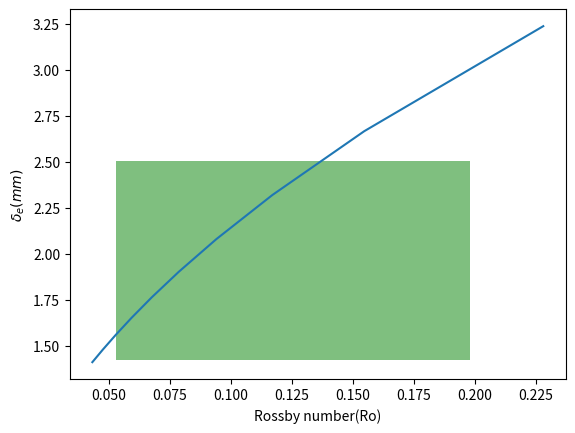
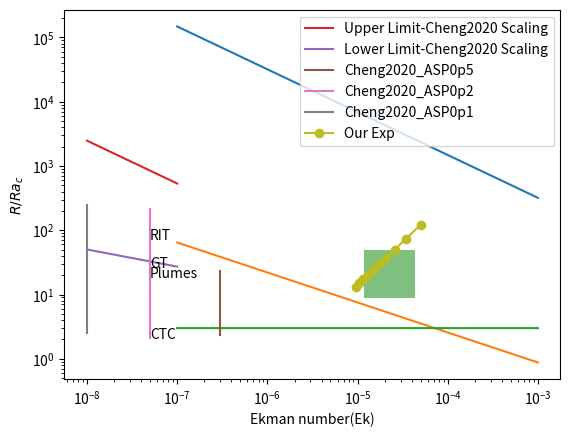

Source code (Python) for these figures, in order:

import numpy as np
import matplotlib.pyplot as plt
import itertools

##############################To decide with roughnes values####################

# to calculate variation of ekman layer thickness which
# helps in designing roughness
#l_ek = 2.284 sqrt(nu= kinematic viscosity/omega = rotation rate)
#nu = 1.004 x 10-6, beta =207x10-6 both at 20 C.
#max=70 rpm.
#omega = 2 pi N /60
# ro = sqrt (ra/pr ta); ta = 2/ ek-2 = ( (2 * omg * h**2) / nu )**2; ro =sqrt(g*beta*(del t/hght=0.2m))/2 omega;
#thermal diffu = 0.143 * 10 ** -6, Fr = ((omega ** 2) * D) / (2*g)


delt = 5 #delta T, temperature difference.
g = 9.81 # gravity
alpha = 0.143 * (10 ** (-6)) #thermal diffusivity
beta = (207 * (10**(-6)))  #Expansion coefficient
h = 0.2 #height of cell in meters
d = 0.2 * np.sqrt(2) #Diameter of cell
nu = 1.004 * (10**(-6)) #kinematic viscosity
pr = 6.86 #Prandtl number of fluid
Fr = 0.1 #Froude number
omgl = 0.5 # Lowest angular velocity
omgh = np.sqrt( (2 * g * Fr) / d ) #Hisghest angular velocity, restricted due to froude number
omg = np.linspace(0.5, omgh, 10)
ra = (9.81 * beta * delt * (h**3)) / (nu * alpha) # Rayleigh number of flow
kc = (np.sqrt(ra / pr) ) / 2

    
l = len(omg)
def params(ra, pr, omg, h, nu, l):
    ta=[]
    ek = []
    rac = []
    r =[]
    ro = []
    for i in range(l):
        ta.append( ( (2 * omg[i] * h * h) / nu ) ** 2 )
        ek.append( 2 / ( np.sqrt(ta[i]) ) )
        rac.append(8.6 * (ek[i] ** (-4/3) ) )
        r.append(ra / (8.6 * (ek[i] ** (-4/3) ) ) )
        ro.append( np.sqrt( ra / (pr * ta[i] ) ) )
    return ta, ek, rac, r, ro

def ekbl(nu, omg, l):
    ekl=[]
    j =l
    for i in range(j):
        ekl.append(2.284 * 1000 * np.sqrt(nu / omg[i]))
    return ekl

Ta, Ek, Rac, R, Ro = params(ra, pr, omg, h, nu, l)
lek = ekbl(nu, omg, l)

plt.figure(1)

print(omg)
print(omgh)
print(Ro)
print(Ta)
print(ra)
#rot = (np.sqrt(9.81 * beta * (delt / h))) / (2 * 3)
#ekt = rot / kc
#rot = 0.053107, ekt = 4.13509 10** -6
#print(rot, ekt)
plt.plot(Ro, lek)
plt.axvspan(0.053107, 0.198, 0.05, 0.59,  facecolor='g', alpha=0.5)
#plt.plot(ek, r)
plt.xlabel('Rossby number(Ro)')
plt.ylabel(r'$\delta_e (mm)$')
#plt.show()
############################################################



# to calculate variation of ekman layer thickness which
# helps in designing roughness
#l_ek = 2.284 sqrt(nu= kinematic viscosity/omega = rotation rate)
#nu = 1.004 x 10-6, beta =207x10-6 both at 20 C.
#max=70 rpm.
#omega = 2 pi N /60
# ro = sqrt (ra/pr ta); ta = ek-2; ro =sqrt(g*beta*(del t/hght=0.2m))/2 omega;
#ro =ek sqrt(ra/pr), pr = 6.4
#r12 = ((ro **2) / (ek**2)) * (pr / rac) or ro = 2 (nimela 2014)
#thermal diffu = 0.143 * 10 ** -6,

ek = list(np.logspace(-7, -3, num=1500))
ek_cheng = list(np.logspace(-7, -8, num=20))

#alpha = 0.143 * (10 ** (-6))
#beta = (207 * (10**(-6)))  #Expansion coefficient.
#h = 0.2 #height of cell in meters
#nu = 1.004 * (10**(-6))
#omg = np.arange(0.5, 3, 0.5)
#ra = (9.81 * beta * delt * (h**3)) / (nu * alpha)
#kc = (np.sqrt(ra / pr) ) / 2
ro = []
r = []
rac = []
r12 = []
r23 = []
rnt =[]
ek1 =[]
for t in range(len(ek)):
    rac.append(8.6 * (ek[t] ** (-4/3)))
    r12.append(((2 ** 2) / (ek[t] ** 2)) * (pr / rac[t])) #Ro = 2
    r23.append((0.3 * (ek[t] ** (-1.8))) / (rac[t]))
    rnt.append(3)

def cheng2020PRF ():
    ro = 0.06 #Transition between rotation affected and non-rotating
    rh_cheng2020 = []
    rl_cheng2020 = []
    rac_cheng=[]
    for t in range(len(ek_cheng)):
        rac_cheng.append(8.6 * (ek_cheng[t] ** (-4/3)))
        rh_cheng2020.append( ( (ro**2) / ( (1/4) * (ek_cheng[t] ** 2) ) ) * ( pr / rac_cheng[t] ) )
        rl_cheng2020.append( (ek_cheng[t] ** (-8/5)) * ( ( pr ** (3/5) ) / rac_cheng[t] ) )
    ek_visual_exp = 5 * ( 10 ** (-8) )
    r_ctc = (9.6 * (10 ** 10) ) / (8.6 * (ek_visual_exp ** (-4/3)))
    r_plumes = ( 8.6 * (1e11) ) / (8.6 * (ek_visual_exp ** (-4/3)))
    r_gt = ( 1.2 * (1e12) ) / (8.6 * (ek_visual_exp ** (-4/3)))
    r_rit = ( 3.3 * (1e12) ) / (8.6 * (ek_visual_exp ** (-4/3)))

    ra_asp0p5 = (np.logspace(10, 11, num=10))
    ra_asp0p2 = (np.logspace(11, 13, num=10))
    ra_asp0p1 = (np.logspace(12, 14, num=10))
    ek_asp0p5 = ( 3 * (1e-7) )
    ek_asp0p2 = (5 * (1e-8)  )
    ek_asp0p1 = (1 * (1e-8) )
    r_asp0p5 = ra_asp0p5 / (8.6 * (ek_asp0p5 ** (-4/3) ) )
    r_asp0p2 = ra_asp0p2 / (8.6 * (ek_asp0p2 ** (-4/3) ) )
    r_asp0p1 = ra_asp0p1 / (8.6 * (ek_asp0p1 ** (-4/3) ) )
    ek_asp0p5 = ( 3 * (1e-7), 3 * (1e-7),3 * (1e-7),3 * (1e-7),3 * (1e-7),3 * (1e-7),3 * (1e-7),3 * (1e-7),3 * (1e-7),3 * (1e-7) )
    ek_asp0p2 = (5 * (1e-8), 5 * (1e-8),5 * (1e-8),5 * (1e-8),5 * (1e-8),5 * (1e-8),5 * (1e-8),5 * (1e-8),5 * (1e-8),5 * (1e-8)  )
    ek_asp0p1 = (1 * (1e-8), 1 * (1e-8),1 * (1e-8),1 * (1e-8),1 * (1e-8),1 * (1e-8),1 * (1e-8),1 * (1e-8),1 * (1e-8),1 * (1e-8) )

    return rh_cheng2020, rl_cheng2020, ek_asp0p5, r_asp0p5, ek_asp0p2, r_asp0p2, ek_asp0p1, r_asp0p1, ek_visual_exp, r_ctc, r_plumes, r_gt, r_rit

#for t in range(len(omg)):
 #   ro.append((np.sqrt(9.81 * beta * (delt / h))) / (2 * omg[t]))
  #  ek1.append((2 * ro[t]) / kc)
   # r.append(ra / (8.6 * (ek1[t] ** (-4 / 3)) ))

#operating range ro=0.1 to ro = 0.18

plt.figure(2)

rh_cheng2020, rl_cheng2020, cheng_ek_asp0p5, cheng_r_asp0p5, cheng_ek_asp0p2, cheng_r_asp0p2, cheng_ek_asp0p1, cheng_r_asp0p1, exp_ek_visual, exp_ctc, exp_plumes, exp_gt, exp_rit = cheng2020PRF()
print(exp_ctc)
ekl = 1 * (0.053107 / kc)
ekh = 1 * (0.198 / kc)
plt.plot(ek, r12 ) #label = 'Transition from Rotation unaffected to Rotation affected regime ')
plt.plot(ek, r23 ) #label = 'Transition from Rotation affected to Geostrophic regime ')
plt.plot(ek, rnt ) #label = 'Transition to Non-turbulent regime')
plt.plot(ek_cheng, rh_cheng2020, label = 'Upper Limit-Cheng2020 Scaling')
plt.plot(ek_cheng, rl_cheng2020, label = 'Lower Limit-Cheng2020 Scaling')
plt.plot(cheng_ek_asp0p5, cheng_r_asp0p5, label = 'Cheng2020_ASP0p5')
plt.plot(cheng_ek_asp0p2, cheng_r_asp0p2, label = 'Cheng2020_ASP0p2')
plt.plot(cheng_ek_asp0p1, cheng_r_asp0p1, label = 'Cheng2020_ASP0p1')
plt.annotate("CTC", (exp_ek_visual, exp_ctc))
plt.annotate("Plumes", (exp_ek_visual, exp_plumes))
plt.annotate("GT", (exp_ek_visual, exp_gt))
plt.annotate("RIT", (exp_ek_visual, exp_rit))

plt.plot(Ek, R, 'o-', label = 'Our Exp' )
plt.yscale('log')
plt.xscale('log')
plt.xlabel('Ekman number(Ek)')
plt.ylabel(r'$R/Ra_c$')
plt.axvspan(ekl, ekh, 0.22, 0.35, facecolor='g', alpha=0.5)
plt.legend(loc = 1, fontsize = 10)
plt.show()
plt.tight_layout()
